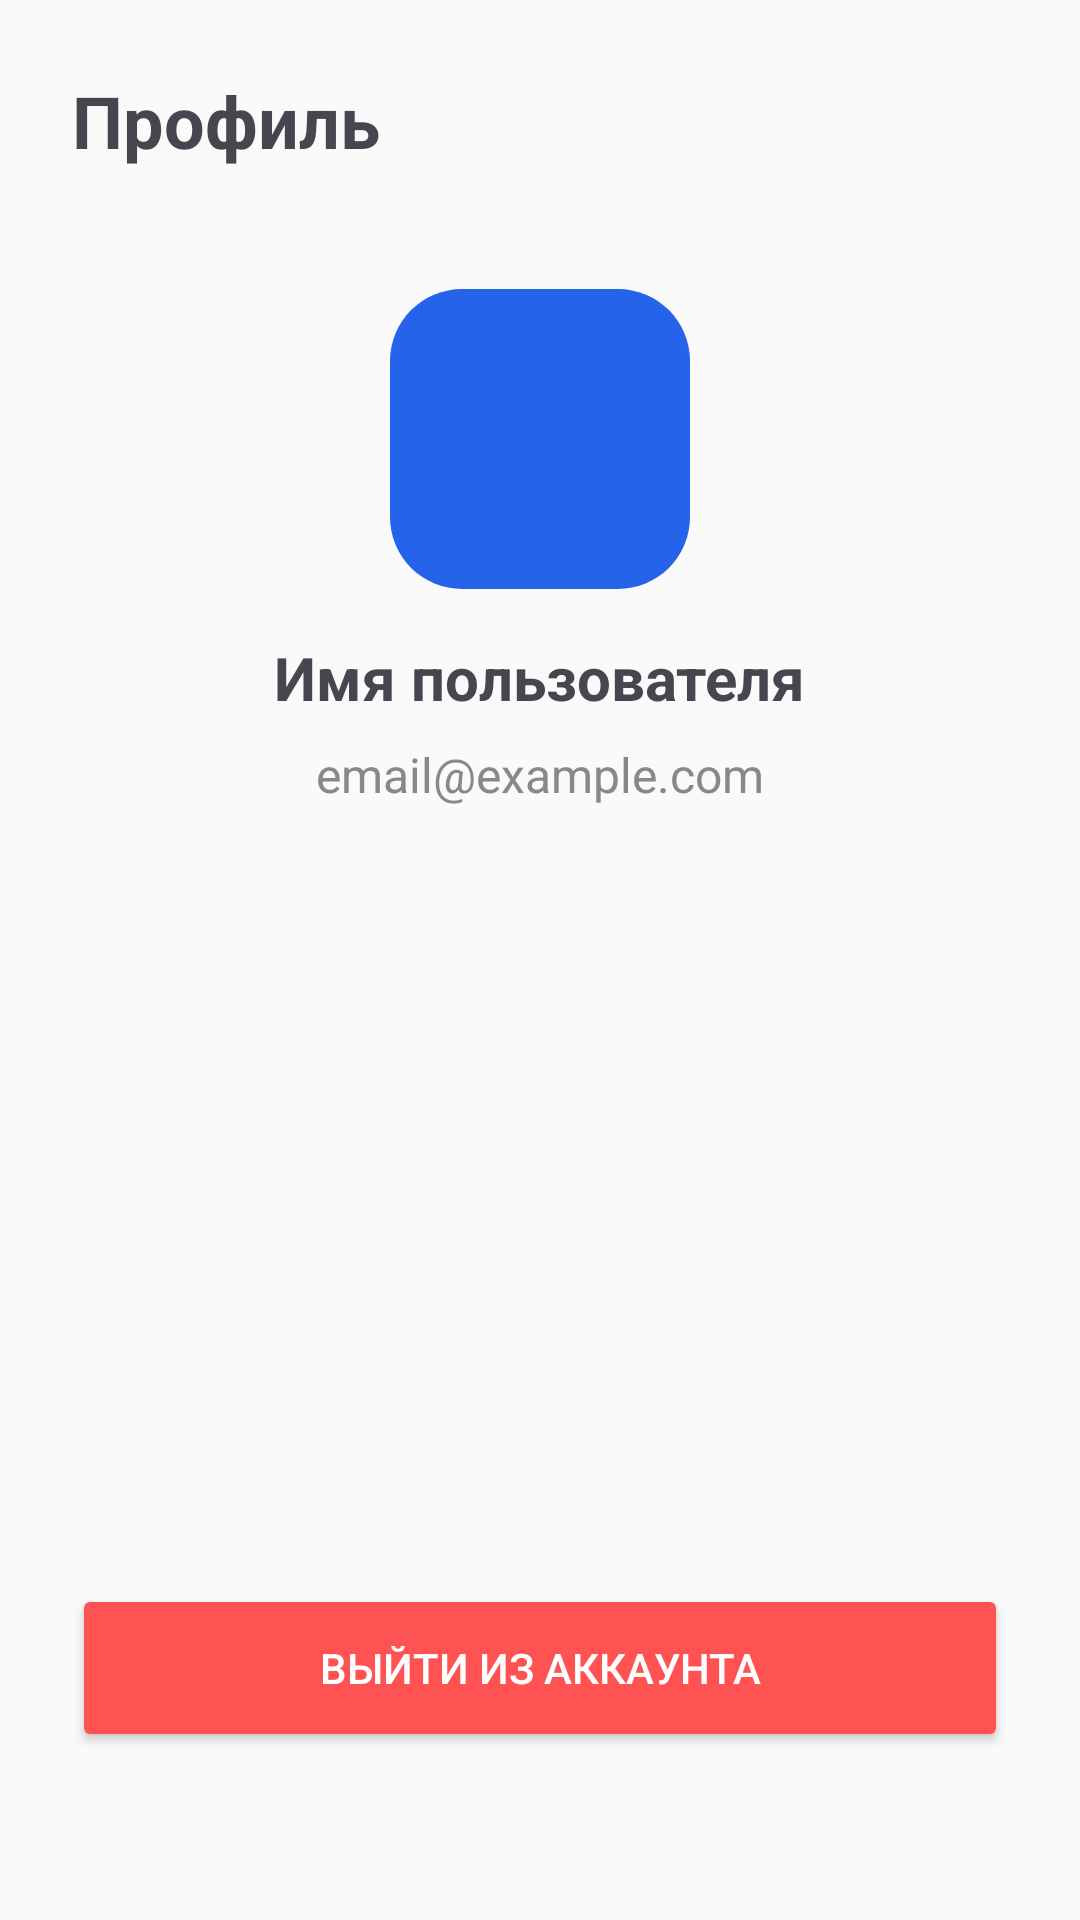

Produce the Android XML layout that renders to this screen, including the resource entries it uses.
<!-- AndroidManifest.xml: application theme Theme.WeatherWearAdvisor -->
<!-- res/layout/fragment_profile.xml -->
<?xml version="1.0" encoding="utf-8"?>
<androidx.constraintlayout.widget.ConstraintLayout xmlns:android="http://schemas.android.com/apk/res/android"
    xmlns:app="http://schemas.android.com/apk/res-auto"
    android:layout_width="match_parent"
    android:layout_height="match_parent"
    android:background="#FAFAFA"
    android:padding="24dp">

    <TextView
        android:id="@+id/profileTitle"
        android:layout_width="wrap_content"
        android:layout_height="wrap_content"
        android:text="Профиль"
        android:textSize="24sp"
        android:textStyle="bold"
        app:layout_constraintTop_toTopOf="parent"
        app:layout_constraintStart_toStartOf="parent" />

    <View
        android:id="@+id/avatar"
        android:layout_width="100dp"
        android:layout_height="100dp"
        android:layout_marginTop="40dp"
        android:background="@drawable/logo_bg"
        app:layout_constraintTop_toBottomOf="@id/profileTitle"
        app:layout_constraintStart_toStartOf="parent"
        app:layout_constraintEnd_toEndOf="parent" />

    <TextView
        android:id="@+id/tvName"
        android:layout_width="wrap_content"
        android:layout_height="wrap_content"
        android:layout_marginTop="16dp"
        android:text="Имя пользователя"
        android:textSize="20sp"
        android:textStyle="bold"
        app:layout_constraintTop_toBottomOf="@id/avatar"
        app:layout_constraintStart_toStartOf="parent"
        app:layout_constraintEnd_toEndOf="parent" />

    <TextView
        android:id="@+id/tvEmail"
        android:layout_width="wrap_content"
        android:layout_height="wrap_content"
        android:layout_marginTop="8dp"
        android:text="email@example.com"
        android:textSize="16sp"
        android:textColor="#888"
        app:layout_constraintTop_toBottomOf="@id/tvName"
        app:layout_constraintStart_toStartOf="parent"
        app:layout_constraintEnd_toEndOf="parent" />

    <Button
        android:id="@+id/logoutBtn"
        android:layout_width="match_parent"
        android:layout_height="56dp"
        android:layout_marginBottom="32dp"
        android:text="Выйти из аккаунта"
        android:backgroundTint="#FF5252"
        android:textColor="#FFFFFF"
        app:layout_constraintBottom_toBottomOf="parent" />

</androidx.constraintlayout.widget.ConstraintLayout>
<!-- resources referenced by this layout -->
<resources>
  <!-- drawable logo_bg (drawable) -->
  <shape xmlns:android="http://schemas.android.com/apk/res/android">
      <solid android:color="#2563EB"/>
      <corners android:radius="24dp"/>
  </shape>
  <style name="Theme.WeatherWearAdvisor" parent="Base.Theme.WeatherWearAdvisor" />
  <style name="Base.Theme.WeatherWearAdvisor" parent="Theme.Material3.DayNight.NoActionBar">
          
          
      </style>
</resources>
